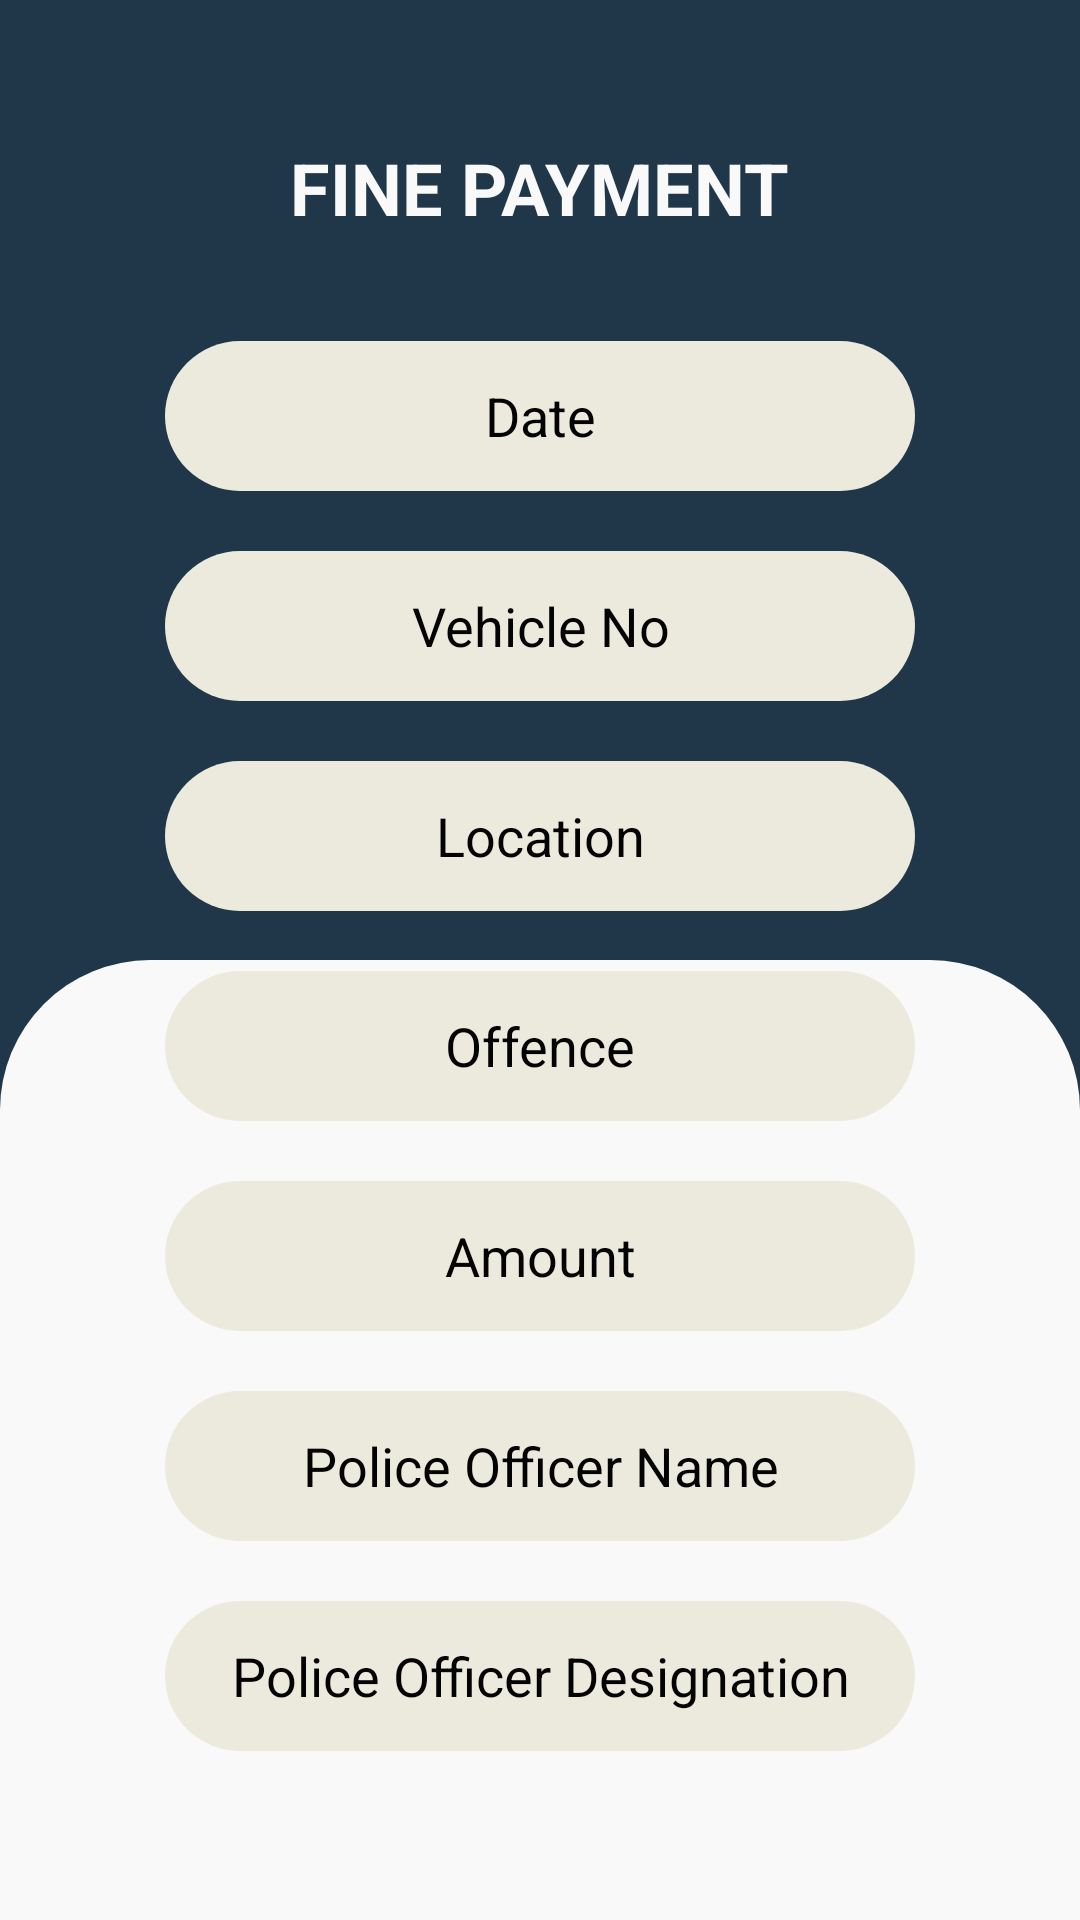

Write the Android layout XML for this screen, with the resource values it uses.
<!-- AndroidManifest.xml: application theme Theme.LicenceTracker -->
<!-- res/layout/activity_policeman_view_fine_details.xml -->
<?xml version="1.0" encoding="utf-8"?>
<RelativeLayout xmlns:android="http://schemas.android.com/apk/res/android"
    xmlns:app="http://schemas.android.com/apk/res-auto"
    xmlns:tools="http://schemas.android.com/tools"
    android:layout_width="match_parent"
    android:layout_height="match_parent"
    android:background="@color/blue2"
    tools:context=".Policeman.PolicemanViewFineDetailsActivity">

    <LinearLayout
        android:layout_width="match_parent"
        android:layout_height="match_parent"
        android:orientation="vertical">

        <LinearLayout
            android:layout_width="match_parent"
            android:layout_height="match_parent"
            android:orientation="vertical"
            android:layout_weight="1"/>

        <LinearLayout
            android:layout_width="match_parent"
            android:layout_height="match_parent"
            android:orientation="vertical"
            android:layout_weight="1"
            android:background="@drawable/card_bg2"/>

    </LinearLayout>

    <LinearLayout
        android:layout_width="match_parent"
        android:layout_height="match_parent"
        android:orientation="vertical"
        android:gravity="center">

        <TextView
            android:layout_width="wrap_content"
            android:layout_height="wrap_content"
            android:layout_marginBottom="25dp"
            android:text="Fine Payment"
            android:textStyle="bold"
            android:textAllCaps="true"
            android:textSize="24dp"
            android:textColor="@color/white2"
            android:enabled="false"/>

        <EditText
            android:id="@+id/date"
            android:layout_width="250dp"
            android:layout_height="50dp"
            android:layout_marginTop="10dp"
            android:layout_marginBottom="10dp"
            android:background="@drawable/text_box_background"
            android:textColor="@color/black2"
            android:textColorHint="@color/black2"
            android:hint="Date"
            android:gravity="center"
            android:inputType="textPersonName"
            android:enabled="false"/>

        <EditText
            android:id="@+id/vehicle"
            android:layout_width="250dp"
            android:layout_height="50dp"
            android:layout_marginTop="10dp"
            android:layout_marginBottom="10dp"
            android:background="@drawable/text_box_background"
            android:textColor="@color/black2"
            android:textColorHint="@color/black2"
            android:hint="Vehicle No"
            android:gravity="center"
            android:inputType="textPersonName"
            android:enabled="false"/>

        <EditText
            android:id="@+id/location"
            android:layout_width="250dp"
            android:layout_height="50dp"
            android:layout_marginTop="10dp"
            android:layout_marginBottom="10dp"
            android:background="@drawable/text_box_background"
            android:textColor="@color/black2"
            android:textColorHint="@color/black2"
            android:hint="Location"
            android:gravity="center"
            android:inputType="textPersonName"
            android:enabled="false"/>

        <EditText
            android:id="@+id/offence"
            android:layout_width="250dp"
            android:layout_height="50dp"
            android:layout_marginTop="10dp"
            android:layout_marginBottom="10dp"
            android:background="@drawable/text_box_background"
            android:textColor="@color/black2"
            android:textColorHint="@color/black2"
            android:hint="Offence"
            android:gravity="center"
            android:inputType="text"
            android:enabled="false"/>

        <EditText
            android:id="@+id/amount"
            android:layout_width="250dp"
            android:layout_height="50dp"
            android:layout_marginTop="10dp"
            android:layout_marginBottom="10dp"
            android:background="@drawable/text_box_background"
            android:textColor="@color/black2"
            android:textColorHint="@color/black2"
            android:hint="Amount"
            android:gravity="center"
            android:inputType="number"
            android:enabled="false"/>

        <EditText
            android:id="@+id/oname"
            android:layout_width="250dp"
            android:layout_height="50dp"
            android:layout_marginTop="10dp"
            android:layout_marginBottom="10dp"
            android:background="@drawable/text_box_background"
            android:textColor="@color/black2"
            android:textColorHint="@color/black2"
            android:hint="Police Officer Name"
            android:gravity="center"
            android:inputType="textEmailAddress"
            android:enabled="false"/>

        <EditText
            android:id="@+id/odesignation"
            android:enabled="false"
            android:layout_width="250dp"
            android:layout_height="50dp"
            android:layout_marginTop="10dp"
            android:layout_marginBottom="10dp"
            android:background="@drawable/text_box_background"
            android:textColor="@color/black2"
            android:textColorHint="@color/black2"
            android:hint="Police Officer Designation"
            android:gravity="center"
            android:inputType="textEmailAddress"/>

    </LinearLayout>


</RelativeLayout>
<!-- resources referenced by this layout -->
<resources>
  <color name="black2">#030303</color>
  <color name="blue2">#203749</color>
  <color name="white2">#F9F9F9</color>
  <!-- drawable card_bg2 (drawable) -->
  <?xml version="1.0" encoding="utf-8"?>
  <shape xmlns:android="http://schemas.android.com/apk/res/android">
  
  
  
  
  
  
      <solid android:color="@color/white2"/>
  
      <corners
          android:topLeftRadius="50dp"
          android:topRightRadius="50dp"/>
  
  </shape>
  <!-- drawable text_box_background (drawable) -->
  <?xml version="1.0" encoding="utf-8"?>
  <shape xmlns:android="http://schemas.android.com/apk/res/android">
  
  
  
  
  
  
      <solid android:color="@color/yellow" />
  
  
      <corners android:radius="50dp"/>
  
  </shape>
  <style name="Theme.LicenceTracker" parent="Theme.MaterialComponents.DayNight.NoActionBar">
          
          <item name="colorPrimary">@color/purple_500</item>
          <item name="colorPrimaryVariant">@color/purple_700</item>
          <item name="colorOnPrimary">@color/white</item>
          
          <item name="colorSecondary">@color/teal_200</item>
          <item name="colorSecondaryVariant">@color/teal_700</item>
          <item name="colorOnSecondary">@color/black</item>
          
          <item name="android:statusBarColor" tools:targetApi="l">?attr/colorPrimaryVariant</item>
          
      </style>
  <color name="yellow">#ECEADC</color>
  <color name="purple_500">#FF6200EE</color>
  <color name="purple_700">#FF3700B3</color>
  <color name="white">#FFFFFFFF</color>
  <color name="teal_200">#FF03DAC5</color>
  <color name="teal_700">#FF018786</color>
  <color name="black">#FF000000</color>
</resources>
